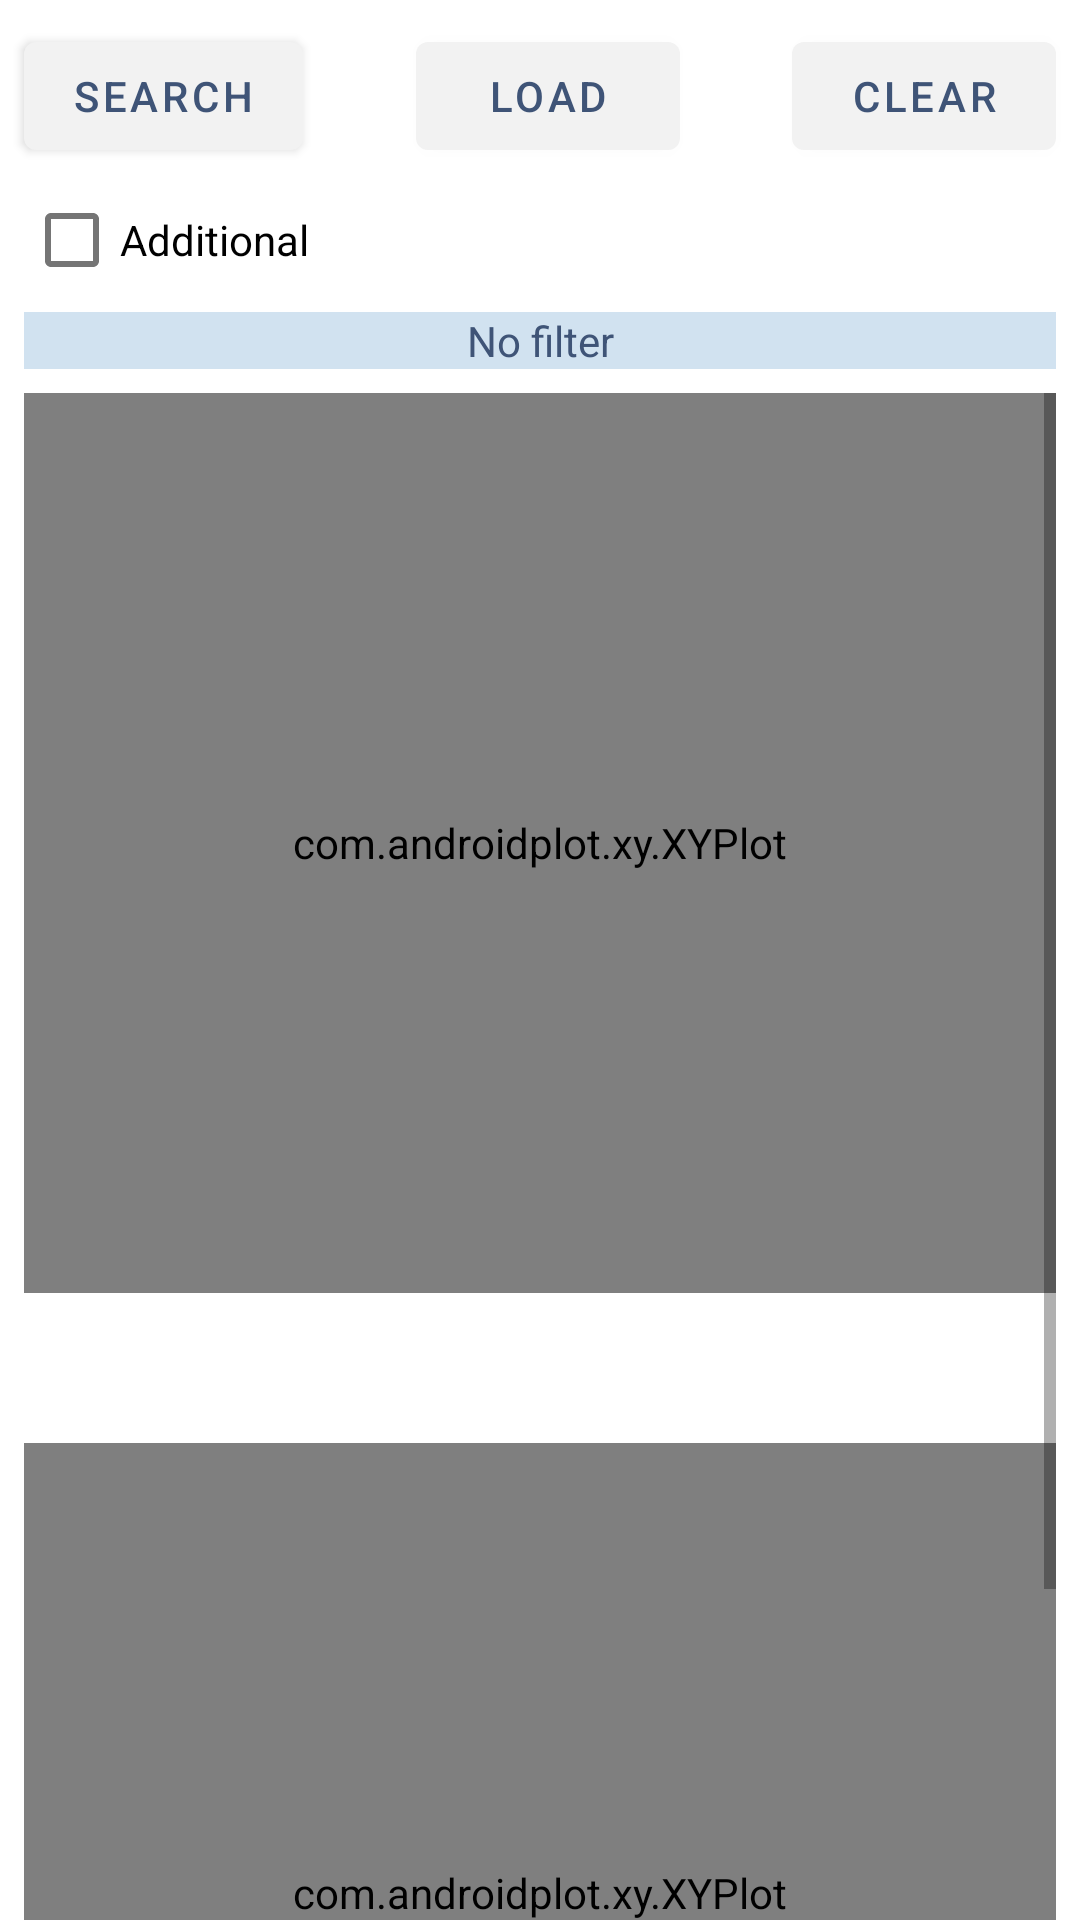

The Android layout XML behind this screen, and the referenced resources:
<!-- AndroidManifest.xml: application theme Theme.ToToAnalytic -->
<!-- res/layout/fragment_analysis_page.xml -->
<?xml version="1.0" encoding="utf-8"?>
<androidx.constraintlayout.widget.ConstraintLayout xmlns:android="http://schemas.android.com/apk/res/android"
    xmlns:app="http://schemas.android.com/apk/res-auto"
    xmlns:tools="http://schemas.android.com/tools"
    android:id="@+id/analysisLayout"
    android:layout_width="match_parent"
    android:layout_height="match_parent"
    tools:context=".SubDisplay.AnalysisPage">

    <com.google.android.material.button.MaterialButton
        android:id="@+id/analysisFilterCpy"
        android:layout_width="wrap_content"
        android:layout_height="wrap_content"
        android:layout_marginStart="8dp"
        android:layout_marginTop="8dp"
        android:text="SEARCH"
        android:textColor="@color/secondary_text_color"
        app:backgroundTint="@color/secondary_background"
        app:layout_constraintStart_toStartOf="parent"
        app:layout_constraintTop_toTopOf="parent" />

    <com.google.android.material.button.MaterialButton
        android:id="@+id/analysisLoad"
        android:layout_width="wrap_content"
        android:layout_height="wrap_content"
        android:layout_marginTop="8dp"
        android:text="LOAD"
        android:textColor="@color/secondary_text_color"
        app:backgroundTint="@color/secondary_background"
        app:layout_constraintEnd_toStartOf="@+id/analysisFilterClr"
        app:layout_constraintStart_toEndOf="@+id/analysisFilterCpy"
        app:layout_constraintTop_toTopOf="parent" />

    <com.google.android.material.button.MaterialButton
        android:id="@+id/analysisFilterClr"
        android:layout_width="wrap_content"
        android:layout_height="wrap_content"
        android:layout_marginTop="8dp"
        android:layout_marginEnd="8dp"
        android:text="CLEAR"
        android:textColor="@color/secondary_text_color"
        app:backgroundTint="@color/secondary_background"
        app:layout_constraintEnd_toEndOf="parent"
        app:layout_constraintTop_toTopOf="parent" />

    <com.google.android.material.checkbox.MaterialCheckBox
        android:id="@+id/analysisAdditional"
        android:layout_width="wrap_content"
        android:layout_height="wrap_content"
        android:layout_marginStart="8dp"
        android:text="Additional"
        app:layout_constraintStart_toStartOf="parent"
        app:layout_constraintTop_toBottomOf="@+id/analysisFilterCpy" />

    <com.google.android.material.textview.MaterialTextView
        android:id="@+id/analysisFilterOutput"
        android:layout_width="0dp"
        android:layout_height="wrap_content"
        android:layout_marginStart="8dp"
        android:layout_marginEnd="8dp"
        android:background="@color/primary_color_transparent"
        android:gravity="center"
        android:text="No filter"
        android:textColor="@color/secondary_text_color"
        app:layout_constraintEnd_toEndOf="parent"
        app:layout_constraintStart_toStartOf="parent"
        app:layout_constraintTop_toBottomOf="@+id/analysisAdditional" />

    <ScrollView
        android:layout_width="0dp"
        android:layout_height="0dp"
        android:layout_marginStart="8dp"
        android:layout_marginTop="8dp"
        android:layout_marginEnd="8dp"
        android:backgroundTint="@color/PrimaryVariant"
        app:layout_constraintBottom_toBottomOf="parent"
        app:layout_constraintEnd_toEndOf="parent"
        app:layout_constraintStart_toStartOf="parent"
        app:layout_constraintTop_toBottomOf="@+id/analysisFilterOutput">

        <LinearLayout
            android:layout_width="match_parent"
            android:layout_height="wrap_content"
            android:orientation="vertical">

            <com.androidplot.xy.XYPlot
                style="@style/APDefacto.Light"
                android:id="@+id/plotTop"
                android:layout_width="match_parent"
                app:lineLabelRotationBottom="-90"
                android:layout_height="300dp"/>

            <Space
                android:layout_width="match_parent"
                android:layout_height="50dp" />

            <com.androidplot.xy.XYPlot
                style="@style/APDefacto.Light"
                android:id="@+id/plotBelow"
                android:layout_width="match_parent"
                android:layout_height="300dp"/>

        </LinearLayout>
    </ScrollView>
</androidx.constraintlayout.widget.ConstraintLayout>
<!-- resources referenced by this layout -->
<resources>
  <color name="PrimaryVariant">#FF9cc3d5</color>
  <color name="primary_color_transparent">#300d64b0</color>
  <color name="secondary_background">#F2F2F2</color>
  <color name="secondary_text_color">#3f5477</color>
  <style name="Theme.ToToAnalytic" parent="Theme.MaterialComponents.DayNight.NoActionBar">
          <item name="android:windowNoTitle">true</item>
          <item name="android:windowActionBar">true</item>
          <item name="android:windowFullscreen">true</item>
  
          
          <item name="colorPrimary">@color/primary_color</item>
          <item name="colorPrimaryVariant">@color/PrimaryVariant</item>
          <item name="colorOnPrimary">@color/label_badge_text_color</item>
  
          
          <item name="colorSecondary">@color/teal_200</item>
          <item name="colorSecondaryVariant">@color/teal_700</item>
          <item name="colorOnSecondary">@color/black</item>
          
      </style>
  <color name="primary_color">#FF0d64b0</color>
  <color name="label_badge_text_color">#8ea1c2</color>
  <color name="teal_200">#FF03DAC5</color>
  <color name="teal_700">#FF018786</color>
  <color name="black">#FF000000</color>
</resources>
